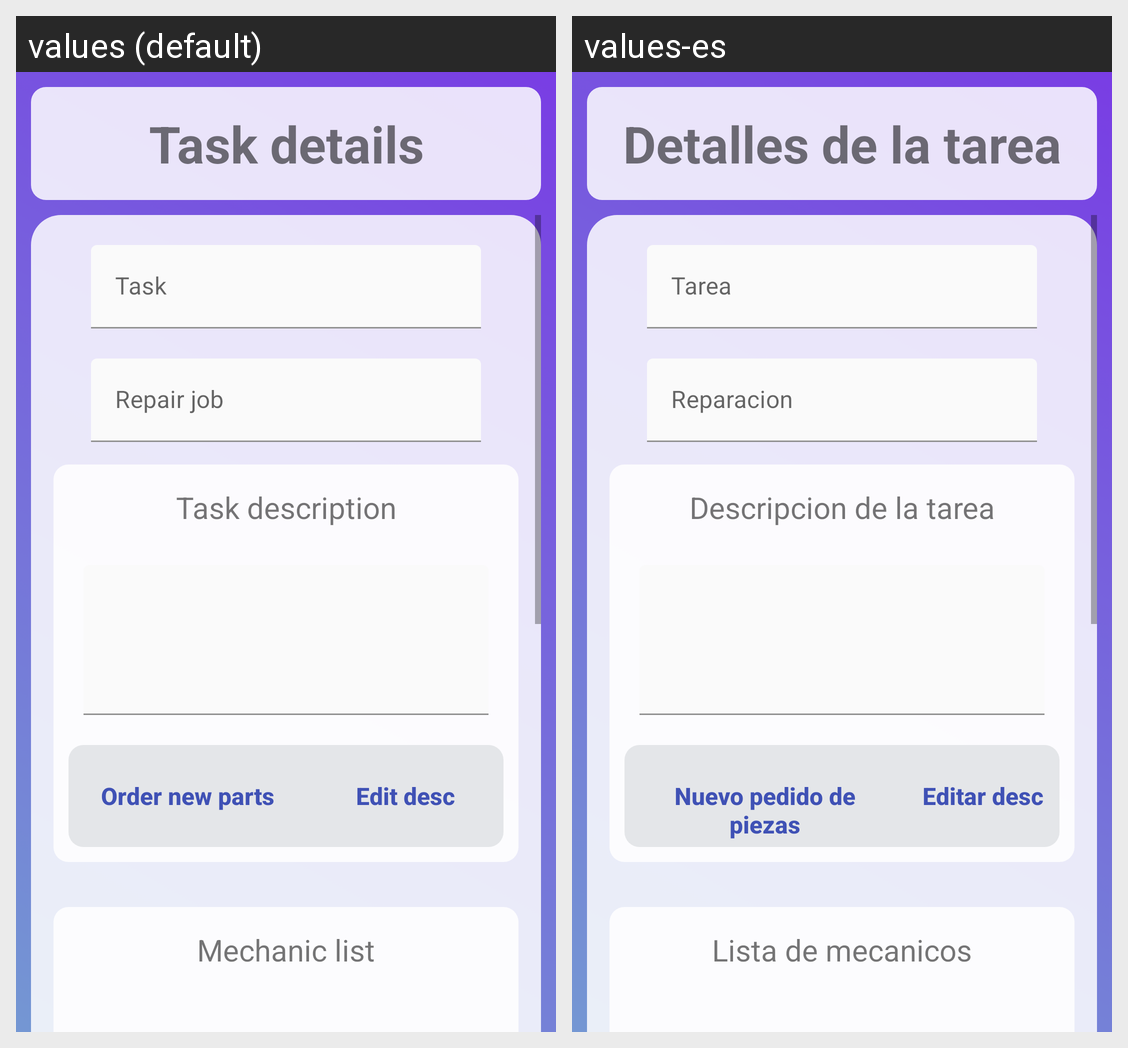

Strings drawn on this Android screen and how each of the app's shown locales translates them:
Android screen res/layout/activity_mechanic_selected_task.xml rendered under 2 locales, left to right: values (default), values-es. Device: Nexus 5 (rendered at 1080×1920; each locale shown at half size, 540×960, under a caption strip naming it); theme Theme.GestionTaller.
Strings drawn on this screen, with the default value and each locale's value (text and hints the layout hard-codes, and strings that could not be matched under every locale, appear in the picture but are not listed):

task_details
  values: Task details
  values-es: Detalles de la tarea

task
  values: Task
  values-es: Tarea

repair
  values: Repair job
  values-es: Reparacion

task_des
  values: Task description
  values-es: Descripcion de la tarea

order_new_parts
  values: Order new parts
  values-es: Nuevo pedido de piezas

editDesc
  values: Edit desc
  values-es: Editar desc

mechanic_list
  values: Mechanic list
  values-es: Lista de mecanicos
